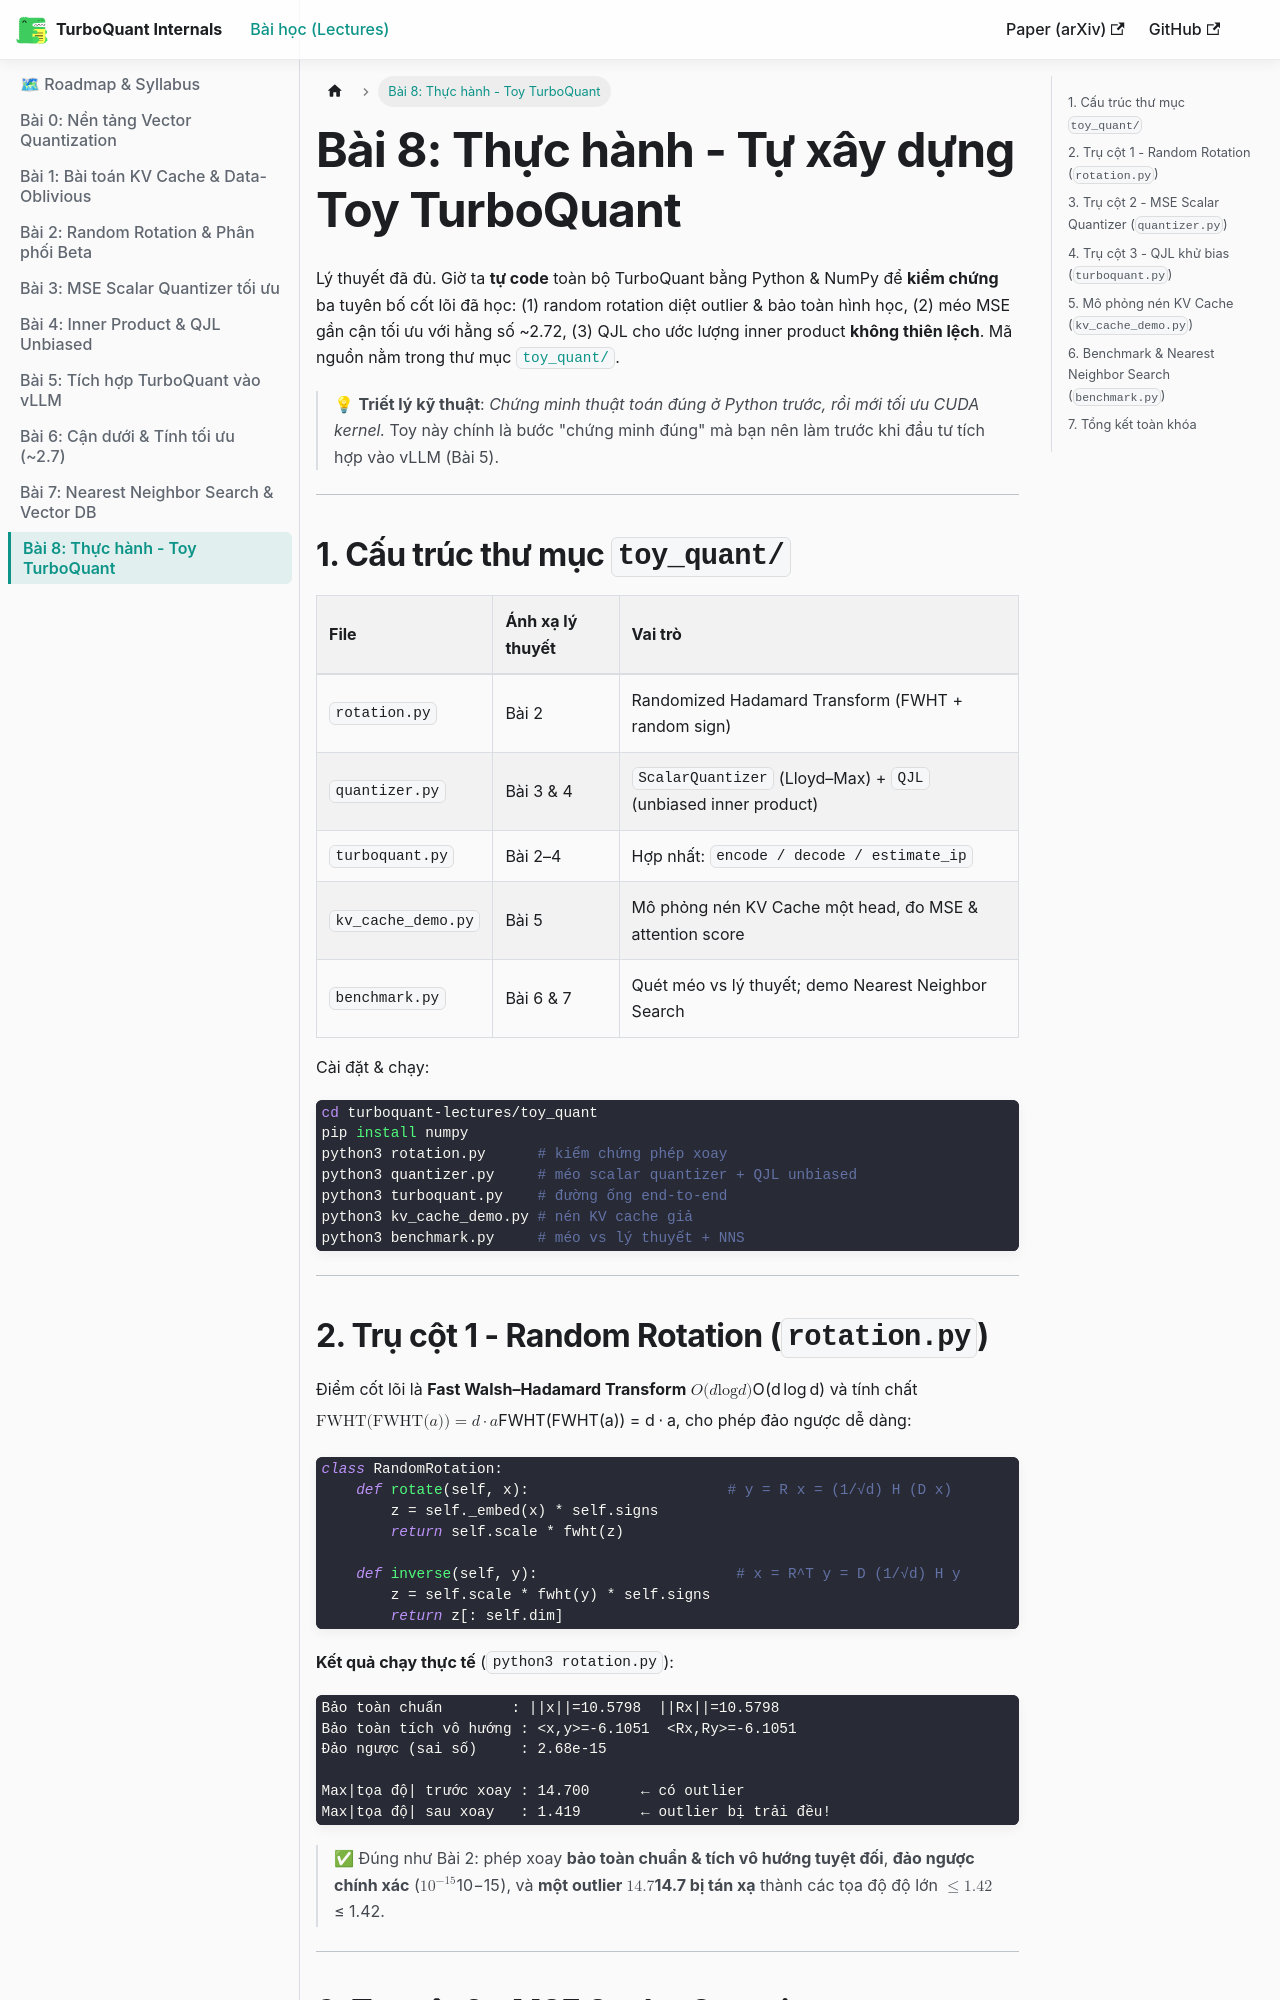

repository: tuandung222/google-turbo-quant · page: docs/lesson_8_toy_turboquant/index.html · generator: docusaurus

---
sidebar_position: 9
sidebar_label: "Bài 8: Thực hành - Toy TurboQuant"
---

# Bài 8: Thực hành - Tự xây dựng Toy TurboQuant

Lý thuyết đã đủ. Giờ ta **tự code** toàn bộ TurboQuant bằng Python & NumPy để **kiểm chứng** ba tuyên bố cốt lõi đã học: (1) random rotation diệt outlier & bảo toàn hình học, (2) méo MSE gần cận tối ưu với hằng số ~2.72, (3) QJL cho ước lượng inner product **không thiên lệch**. Mã nguồn nằm trong thư mục [`toy_quant/`](https://github.com/tuandung222/vllm-architecture-lectures/tree/main/turboquant-lectures/toy_quant).

> 💡 **Triết lý kỹ thuật**: *Chứng minh thuật toán đúng ở Python trước, rồi mới tối ưu CUDA kernel.* Toy này chính là bước "chứng minh đúng" mà bạn nên làm trước khi đầu tư tích hợp vào vLLM (Bài 5).

---

## 1. Cấu trúc thư mục `toy_quant/`

| File | Ánh xạ lý thuyết | Vai trò |
| :--- | :--- | :--- |
| `rotation.py` | Bài 2 | Randomized Hadamard Transform (FWHT + random sign) |
| `quantizer.py` | Bài 3 & 4 | `ScalarQuantizer` (Lloyd–Max) + `QJL` (unbiased inner product) |
| `turboquant.py` | Bài 2–4 | Hợp nhất: `encode / decode / estimate_ip` |
| `kv_cache_demo.py` | Bài 5 | Mô phỏng nén KV Cache một head, đo MSE & attention score |
| `benchmark.py` | Bài 6 & 7 | Quét méo vs lý thuyết; demo Nearest Neighbor Search |

Cài đặt & chạy:

```bash
cd turboquant-lectures/toy_quant
pip install numpy
python3 rotation.py      # kiểm chứng phép xoay
python3 quantizer.py     # méo scalar quantizer + QJL unbiased
python3 turboquant.py    # đường ống end-to-end
python3 kv_cache_demo.py # nén KV cache giả
python3 benchmark.py     # méo vs lý thuyết + NNS
```

---

## 2. Trụ cột 1 - Random Rotation (`rotation.py`)

Điểm cốt lõi là **Fast Walsh–Hadamard Transform** $O(d\log d)$ và tính chất $\text{FWHT}(\text{FWHT}(a)) = d\cdot a$, cho phép đảo ngược dễ dàng:

```python
class RandomRotation:
    def rotate(self, x):                       # y = R x = (1/√d) H (D x)
        z = self._embed(x) * self.signs
        return self.scale * fwht(z)

    def inverse(self, y):                       # x = R^T y = D (1/√d) H y
        z = self.scale * fwht(y) * self.signs
        return z[: self.dim]
```

**Kết quả chạy thực tế** (`python3 rotation.py`):

```text
Bảo toàn chuẩn        : ||x||=10.5798  ||Rx||=10.5798
Bảo toàn tích vô hướng : <x,y>=-6.1051  <Rx,Ry>=-6.1051
Đảo ngược (sai số)     : 2.68e-15

Max|tọa độ| trước xoay : 14.700      ← có outlier
Max|tọa độ| sau xoay   : 1.419       ← outlier bị trải đều!
```

> ✅ Đúng như Bài 2: phép xoay **bảo toàn chuẩn & tích vô hướng tuyệt đối**, **đảo ngược chính xác** ($10^{-15}$), và **một outlier $14.7$ bị tán xạ** thành các tọa độ độ lớn $\le 1.42$.

---
